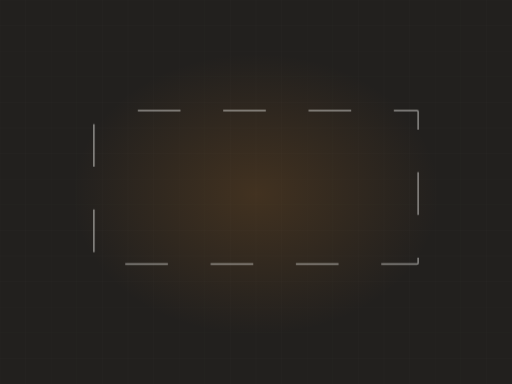
t = 0.00 s
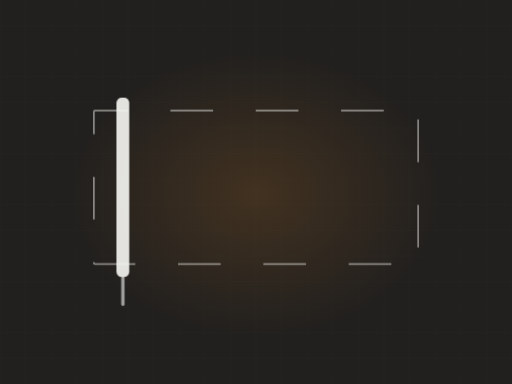
t = 1.68 s
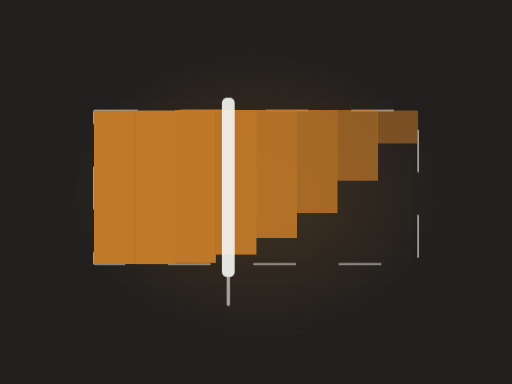
t = 3.43 s
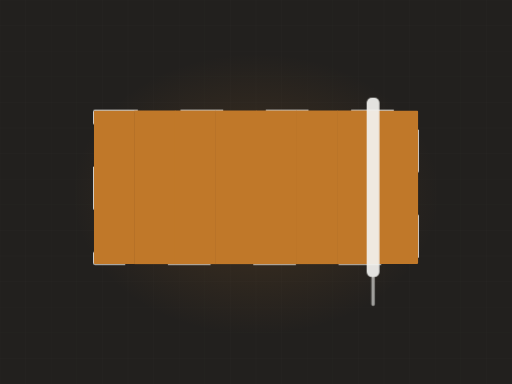
t = 5.54 s
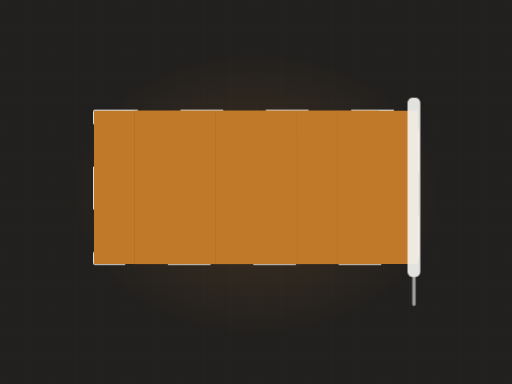
t = 6.65 s
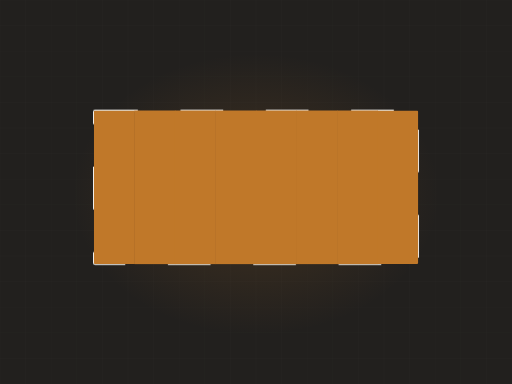
t = 8.87 s

The animated SVG that drew these frames (rendered in a browser with its animation timeline set to each time). Animation: 3 CSS @keyframes rules; frames cover the first 8.87 s, repeats indefinitely.

<svg xmlns="http://www.w3.org/2000/svg" viewBox="0 0 1200 900" width="1200" height="900" role="img" aria-label="Wall being rolled with fresh paint"><defs><radialGradient id="glow"><stop offset="0%" stop-color="#c07829" stop-opacity=".20"/><stop offset="100%" stop-color="#c07829" stop-opacity="0"/></radialGradient></defs><style>.dw2{stroke-dasharray:100;stroke-dashoffset:100;animation:dw 10.57s ease-in-out infinite}@keyframes dw{0%{stroke-dashoffset:100}24%{stroke-dashoffset:0}84%{stroke-dashoffset:0;opacity:1}95%{stroke-dashoffset:0;opacity:0}100%{stroke-dashoffset:100;opacity:0}}.lane{transform-origin:top center;animation:ln 10.57s ease-in-out infinite;opacity:0}@keyframes ln{0%,10%{opacity:0;transform:scaleY(0)}30%{opacity:1;transform:scaleY(1)}84%{opacity:1}95%,100%{opacity:0}}.roller{animation:rl 10.57s ease-in-out infinite;opacity:0}@keyframes rl{0%{transform:translateX(0);opacity:0}8%{opacity:1}72%{transform:translateX(786px);opacity:1}82%,100%{opacity:0}}@media (prefers-reduced-motion: reduce){*{animation:none!important}.dw{stroke-dashoffset:0!important}[class]{opacity:1!important}}</style><rect width="1200" height="900" fill="#22201e"/><line x1="0" y1="0" x2="0" y2="900" stroke="#f4f3f0" stroke-width="1" opacity=".028"/><line x1="60" y1="0" x2="60" y2="900" stroke="#f4f3f0" stroke-width="1" opacity=".028"/><line x1="120" y1="0" x2="120" y2="900" stroke="#f4f3f0" stroke-width="1" opacity=".028"/><line x1="180" y1="0" x2="180" y2="900" stroke="#f4f3f0" stroke-width="1" opacity=".028"/><line x1="240" y1="0" x2="240" y2="900" stroke="#f4f3f0" stroke-width="1" opacity=".028"/><line x1="300" y1="0" x2="300" y2="900" stroke="#f4f3f0" stroke-width="1" opacity=".028"/><line x1="360" y1="0" x2="360" y2="900" stroke="#f4f3f0" stroke-width="1" opacity=".028"/><line x1="420" y1="0" x2="420" y2="900" stroke="#f4f3f0" stroke-width="1" opacity=".028"/><line x1="480" y1="0" x2="480" y2="900" stroke="#f4f3f0" stroke-width="1" opacity=".028"/><line x1="540" y1="0" x2="540" y2="900" stroke="#f4f3f0" stroke-width="1" opacity=".028"/><line x1="600" y1="0" x2="600" y2="900" stroke="#f4f3f0" stroke-width="1" opacity=".028"/><line x1="660" y1="0" x2="660" y2="900" stroke="#f4f3f0" stroke-width="1" opacity=".028"/><line x1="720" y1="0" x2="720" y2="900" stroke="#f4f3f0" stroke-width="1" opacity=".028"/><line x1="780" y1="0" x2="780" y2="900" stroke="#f4f3f0" stroke-width="1" opacity=".028"/><line x1="840" y1="0" x2="840" y2="900" stroke="#f4f3f0" stroke-width="1" opacity=".028"/><line x1="900" y1="0" x2="900" y2="900" stroke="#f4f3f0" stroke-width="1" opacity=".028"/><line x1="960" y1="0" x2="960" y2="900" stroke="#f4f3f0" stroke-width="1" opacity=".028"/><line x1="1020" y1="0" x2="1020" y2="900" stroke="#f4f3f0" stroke-width="1" opacity=".028"/><line x1="1080" y1="0" x2="1080" y2="900" stroke="#f4f3f0" stroke-width="1" opacity=".028"/><line x1="1140" y1="0" x2="1140" y2="900" stroke="#f4f3f0" stroke-width="1" opacity=".028"/><line x1="1200" y1="0" x2="1200" y2="900" stroke="#f4f3f0" stroke-width="1" opacity=".028"/><line x1="0" y1="0" x2="1200" y2="0" stroke="#f4f3f0" stroke-width="1" opacity=".028"/><line x1="0" y1="60" x2="1200" y2="60" stroke="#f4f3f0" stroke-width="1" opacity=".028"/><line x1="0" y1="120" x2="1200" y2="120" stroke="#f4f3f0" stroke-width="1" opacity=".028"/><line x1="0" y1="180" x2="1200" y2="180" stroke="#f4f3f0" stroke-width="1" opacity=".028"/><line x1="0" y1="240" x2="1200" y2="240" stroke="#f4f3f0" stroke-width="1" opacity=".028"/><line x1="0" y1="300" x2="1200" y2="300" stroke="#f4f3f0" stroke-width="1" opacity=".028"/><line x1="0" y1="360" x2="1200" y2="360" stroke="#f4f3f0" stroke-width="1" opacity=".028"/><line x1="0" y1="420" x2="1200" y2="420" stroke="#f4f3f0" stroke-width="1" opacity=".028"/><line x1="0" y1="480" x2="1200" y2="480" stroke="#f4f3f0" stroke-width="1" opacity=".028"/><line x1="0" y1="540" x2="1200" y2="540" stroke="#f4f3f0" stroke-width="1" opacity=".028"/><line x1="0" y1="600" x2="1200" y2="600" stroke="#f4f3f0" stroke-width="1" opacity=".028"/><line x1="0" y1="660" x2="1200" y2="660" stroke="#f4f3f0" stroke-width="1" opacity=".028"/><line x1="0" y1="720" x2="1200" y2="720" stroke="#f4f3f0" stroke-width="1" opacity=".028"/><line x1="0" y1="780" x2="1200" y2="780" stroke="#f4f3f0" stroke-width="1" opacity=".028"/><line x1="0" y1="840" x2="1200" y2="840" stroke="#f4f3f0" stroke-width="1" opacity=".028"/><line x1="0" y1="900" x2="1200" y2="900" stroke="#f4f3f0" stroke-width="1" opacity=".028"/><ellipse cx="600" cy="455" rx="430" ry="330" fill="url(#glow)"/><rect class="dw2" x="220" y="259" width="760" height="360" fill="none" stroke="#f4f3f0" stroke-width="4" opacity=".45" rx="3"/><clipPath id="wall"><rect x="220" y="259" width="760" height="360" rx="3"/></clipPath><g clip-path="url(#wall)"><rect class="lane" x="220.0" y="259" width="96.0" height="360" fill="#c07829" opacity="0.30" style="animation-delay:0.00s"/><rect class="lane" x="315.0" y="259" width="96.0" height="360" fill="#c07829" opacity="0.37" style="animation-delay:0.18s"/><rect class="lane" x="410.0" y="259" width="96.0" height="360" fill="#c07829" opacity="0.44" style="animation-delay:0.36s"/><rect class="lane" x="505.0" y="259" width="96.0" height="360" fill="#c07829" opacity="0.30" style="animation-delay:0.54s"/><rect class="lane" x="600.0" y="259" width="96.0" height="360" fill="#c07829" opacity="0.37" style="animation-delay:0.72s"/><rect class="lane" x="695.0" y="259" width="96.0" height="360" fill="#c07829" opacity="0.44" style="animation-delay:0.90s"/><rect class="lane" x="790.0" y="259" width="96.0" height="360" fill="#c07829" opacity="0.30" style="animation-delay:1.08s"/><rect class="lane" x="885.0" y="259" width="96.0" height="360" fill="#c07829" opacity="0.37" style="animation-delay:1.26s"/></g><g class="roller"><rect x="194" y="229" width="30" height="420" rx="12" fill="#f4f3f0" opacity=".92"/><rect x="205" y="647" width="8" height="70" rx="4" fill="#f4f3f0" opacity=".6"/></g></svg>
